Run: headless pygame with SDL's dummy video driver; simulated clock (each Clock.tick advances the game by its frame time, no real sleeping); random seed 0; keys injected as events and as key.get_pressed() state; no mouse input.
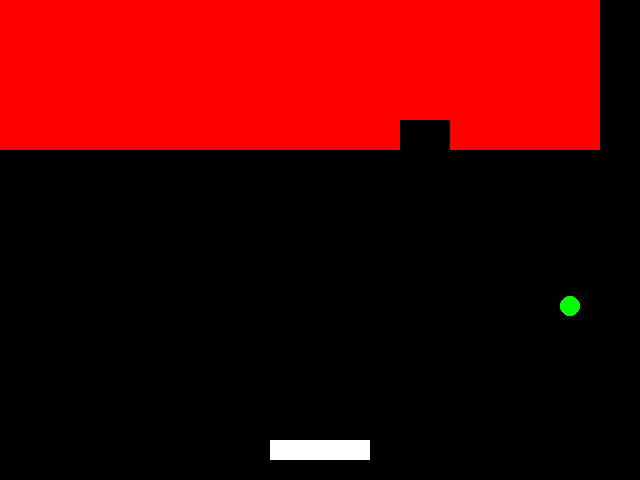
Frame 1 of 3 · flips 1–60 · no input
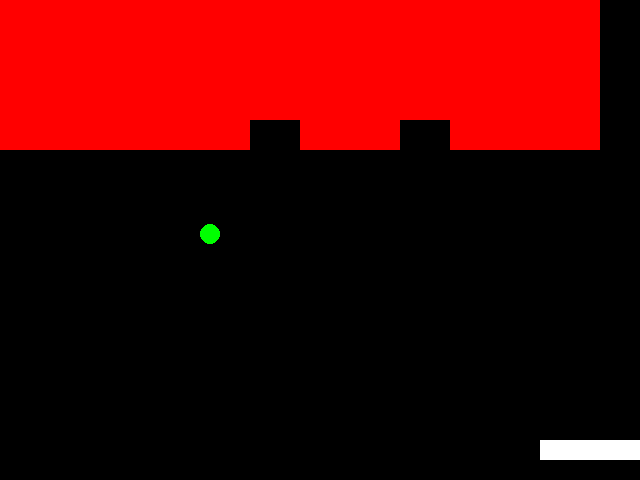
Frame 2 of 3 · flips 61–180 · tapped SPACE, RETURN · held RIGHT (→), D
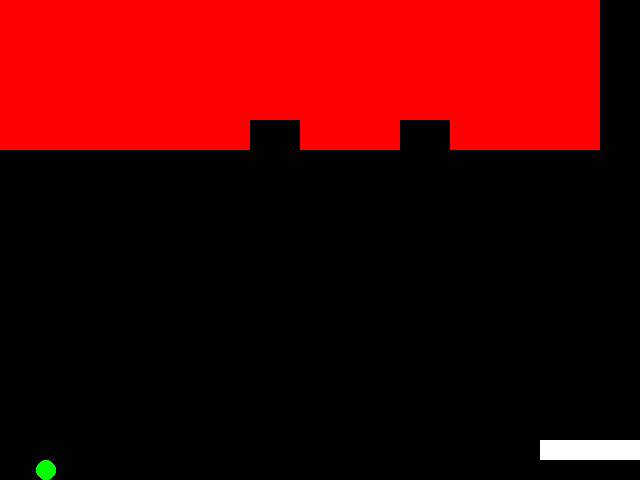
Frame 3 of 3 · flips 181–300 · held DOWN (↓), S (game ended)

The pygame program that drew these frames:

# Since the user has requested a simple game simulation in Pygame without using any media files,
# let's create a Python script that simulates a basic "brick breaker" game using only Pygame's drawing functions.

import pygame
import random

# Initialize Pygame
pygame.init()

# Define constants for the game
SCREEN_WIDTH, SCREEN_HEIGHT = 640, 480
PADDLE_WIDTH, PADDLE_HEIGHT = 100, 20
BALL_RADIUS = 10
BRICK_WIDTH, BRICK_HEIGHT = 50, 30
NUM_BRICKS_PER_ROW = SCREEN_WIDTH // BRICK_WIDTH
NUM_ROWS_OF_BRICKS = 5
WHITE, RED, GREEN, BLUE, BLACK = (255, 255, 255), (255, 0, 0), (0, 255, 0), (0, 0, 255), (0, 0, 0)

# Set up the display
screen = pygame.display.set_mode((SCREEN_WIDTH, SCREEN_HEIGHT))
pygame.display.set_caption('Brick Breaker')

# Define the paddle
paddle = pygame.Rect((SCREEN_WIDTH // 2 - PADDLE_WIDTH // 2, SCREEN_HEIGHT - 40), (PADDLE_WIDTH, PADDLE_HEIGHT))

# Define the ball
ball = pygame.Rect((SCREEN_WIDTH // 2, SCREEN_HEIGHT // 2), (BALL_RADIUS * 2, BALL_RADIUS * 2))
ball_velocity = [random.choice([-1, 1]) * 4, -4]

# Define the bricks
bricks = [pygame.Rect((x * BRICK_WIDTH, y * BRICK_HEIGHT), (BRICK_WIDTH, BRICK_HEIGHT))
          for y in range(NUM_ROWS_OF_BRICKS) for x in range(NUM_BRICKS_PER_ROW)]

# Game loop
running = True
while running:
    # Handle events
    for event in pygame.event.get():
        if event.type == pygame.QUIT:
            running = False

    # Move paddle
    keys = pygame.key.get_pressed()
    if keys[pygame.K_LEFT] and paddle.left > 0:
        paddle.move_ip(-6, 0)
    if keys[pygame.K_RIGHT] and paddle.right < SCREEN_WIDTH:
        paddle.move_ip(6, 0)

    # Move ball
    ball.move_ip(ball_velocity)
    # Bounce off walls
    if ball.left <= 0 or ball.right >= SCREEN_WIDTH:
        ball_velocity[0] = -ball_velocity[0]
    if ball.top <= 0:
        ball_velocity[1] = -ball_velocity[1]
    # Bounce off paddle
    if ball.colliderect(paddle):
        ball_velocity[1] = -ball_velocity[1]

    # Check for brick collisions
    for brick in bricks[:]:
        if ball.colliderect(brick):
            ball_velocity[1] = -ball_velocity[1]
            bricks.remove(brick)
            break

    # Check for game over
    if ball.bottom >= SCREEN_HEIGHT:
        running = False

    # Draw everything
    screen.fill(BLACK)
    pygame.draw.rect(screen, WHITE, paddle)
    pygame.draw.ellipse(screen, GREEN, ball)
    for brick in bricks:
        pygame.draw.rect(screen, RED, brick)

    # Update the display
    pygame.display.flip()
    # Cap the frame rate
    pygame.time.Clock().tick(60)

# Quit Pygame
pygame.quit()
